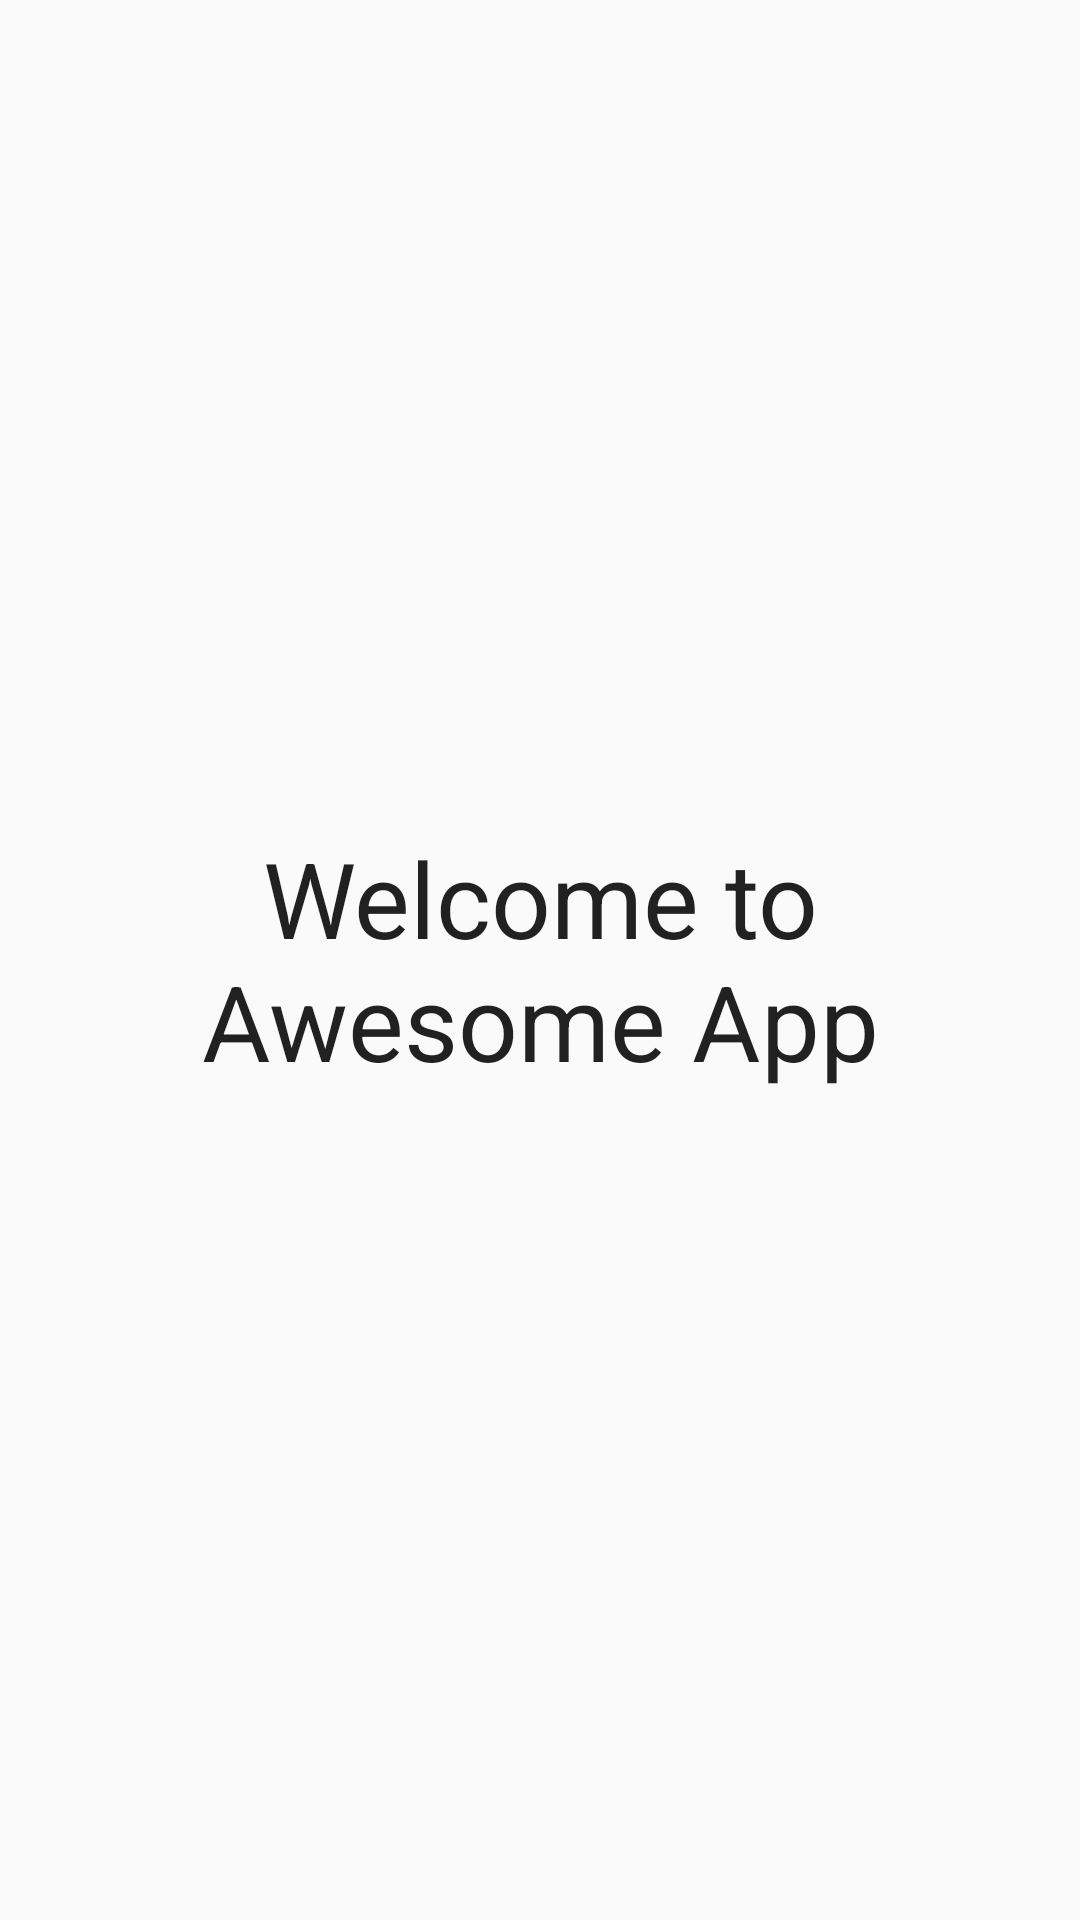

Write the Android layout XML for this screen, with the resource values it uses.
<!-- AndroidManifest.xml: application theme MaterialTheme -->
<!-- res/layout/fragment_welcome.xml -->
<?xml version="1.0" encoding="utf-8"?>
<RelativeLayout xmlns:android="http://schemas.android.com/apk/res/android"
    android:orientation="vertical" android:layout_width="match_parent"
    android:layout_height="match_parent"
    android:padding="16dp">

    <TextView
        android:layout_width="wrap_content"
        android:layout_height="wrap_content"
        android:textAppearance="?android:attr/textAppearanceLarge"
        android:text="Welcome to Awesome App"
        android:id="@+id/textView2"
        android:layout_centerVertical="true"
        android:layout_centerHorizontal="true"
        android:textSize="35sp"
        android:gravity="center" />
</RelativeLayout>
<!-- resources referenced by this layout -->
<resources>
  <style name="MaterialTheme" parent="Theme.AppCompat.Light.NoActionBar">
          <item name="colorPrimary">@color/colorPrimary</item>
          <item name="colorPrimaryDark">@color/colorPrimaryDark</item>
          <item name="colorAccent">@color/accent</item>
      </style>
  <color name="colorPrimary">#9C0811</color>
  <color name="colorPrimaryDark">#590316</color>
  <color name="accent">#CC0701</color>
</resources>
